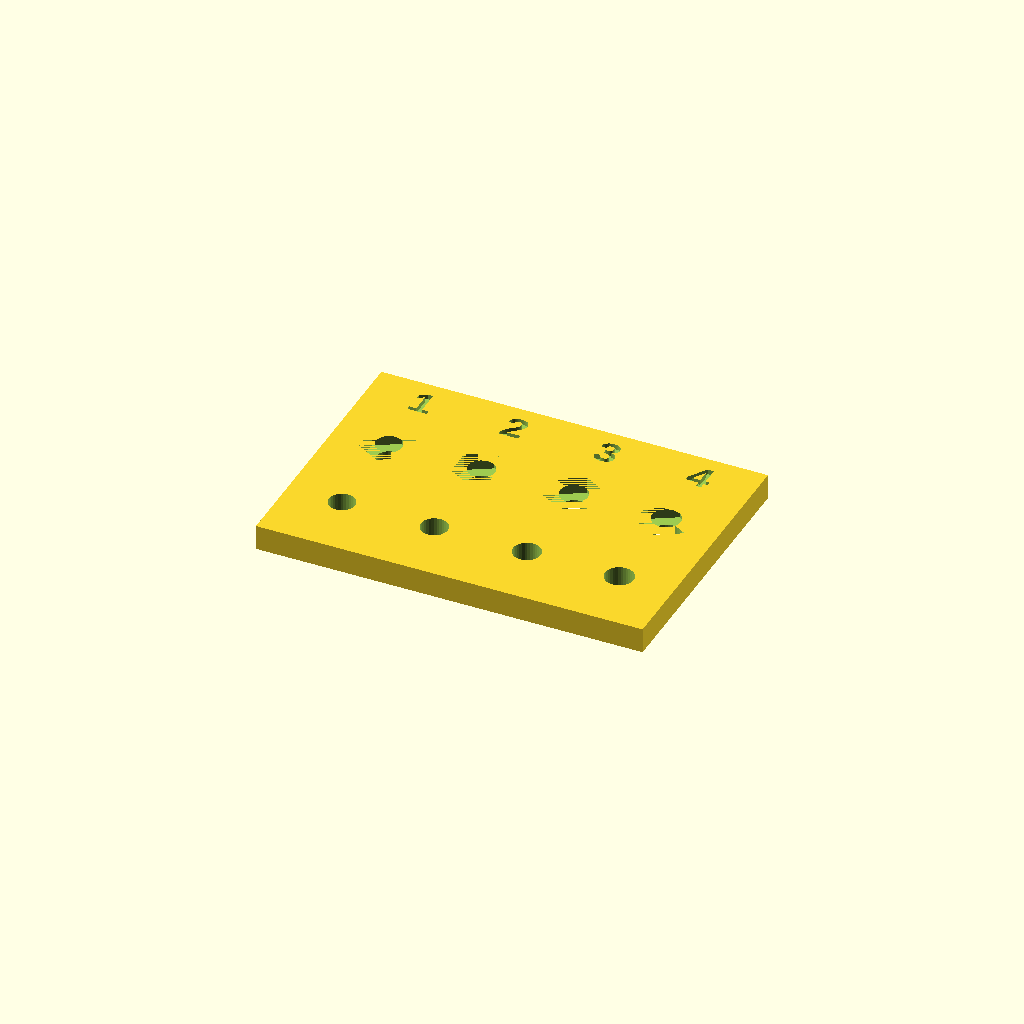
Cell 1: the model at its default parameters.
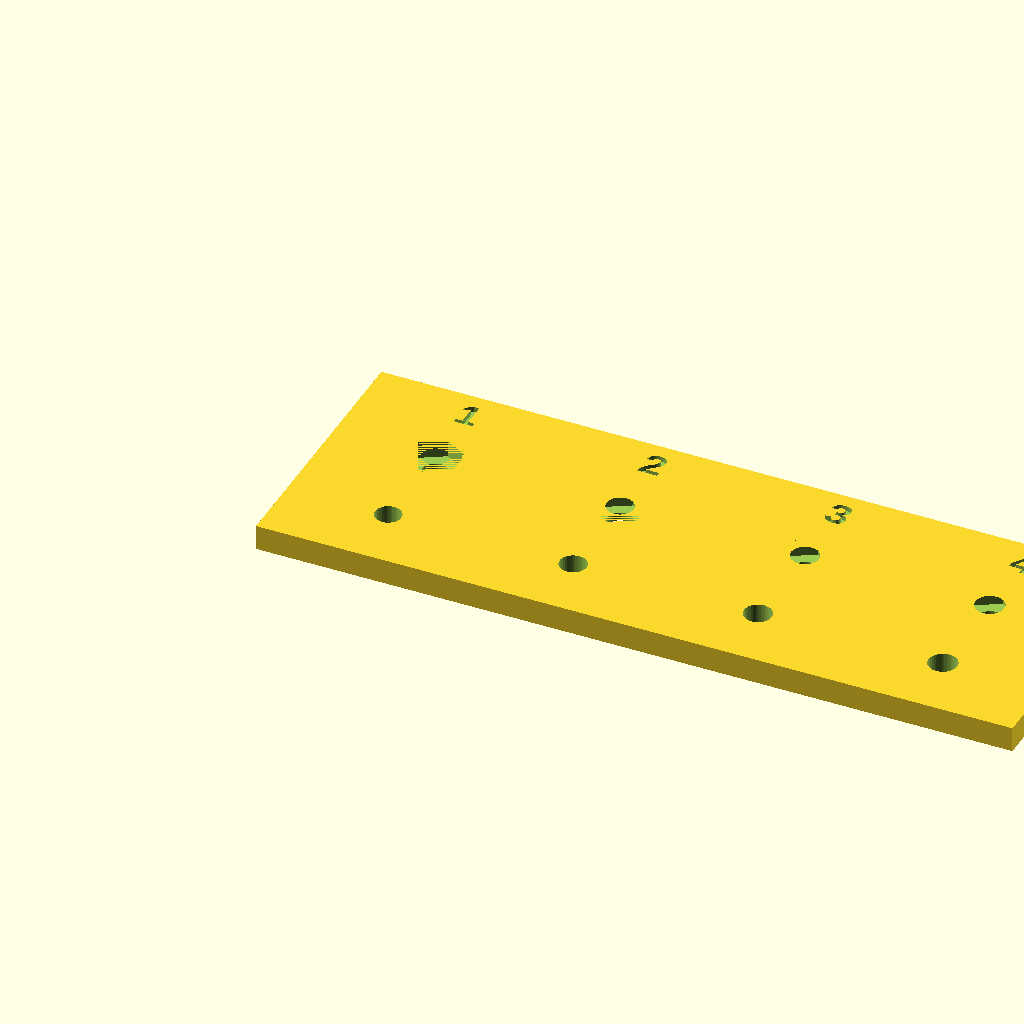
Cell 2: pitch = 22 (everything else at default).
All cells are drawn from one camera (rotation 55°, 0°, 25°, orthographic, colour scheme Cornfield), so only the parameter changes between them.
OpenSCAD source file shield/test/m3_fit.scad:
// M3 fit test. Columns use clearance 0.1, 0.2, 0.3, 0.4 (label = tenths).
// Front row: plain through hole. Back row: through hole with a nut trap from the top.
// Plate is base_plate_t thick, so the nut trap row also shows what is left under a nut.

include <../lib/common.scad>

clearances = [0.1, 0.2, 0.3, 0.4];
pitch = 11;
size = [len(clearances) * pitch + 2, 32, base_plate_t];

difference() {
    cube(size);
    for (i = [0 : len(clearances) - 1]) {
        cl = clearances[i];
        translate([pitch / 2 + 1 + i * pitch, 0, 0]) {
            translate([0, 8, 0]) hole(m3_d, size.z, cl);
            translate([0, 20, 0]) {
                hole(m3_d, size.z, cl);
                translate([0, 0, nut_roof]) nut_trap(m3_nut_af, size.z - nut_roof, cl);
            }
            translate([0, 28.5, size.z]) label(str(round(cl * 10)), size = 3.5);
        }
    }
}
Parameter table extracted from the source (name, type, default, range or options):
clearances: vector, default [0.1, 0.2, 0.3, 0.4]
pitch: number, default 11
